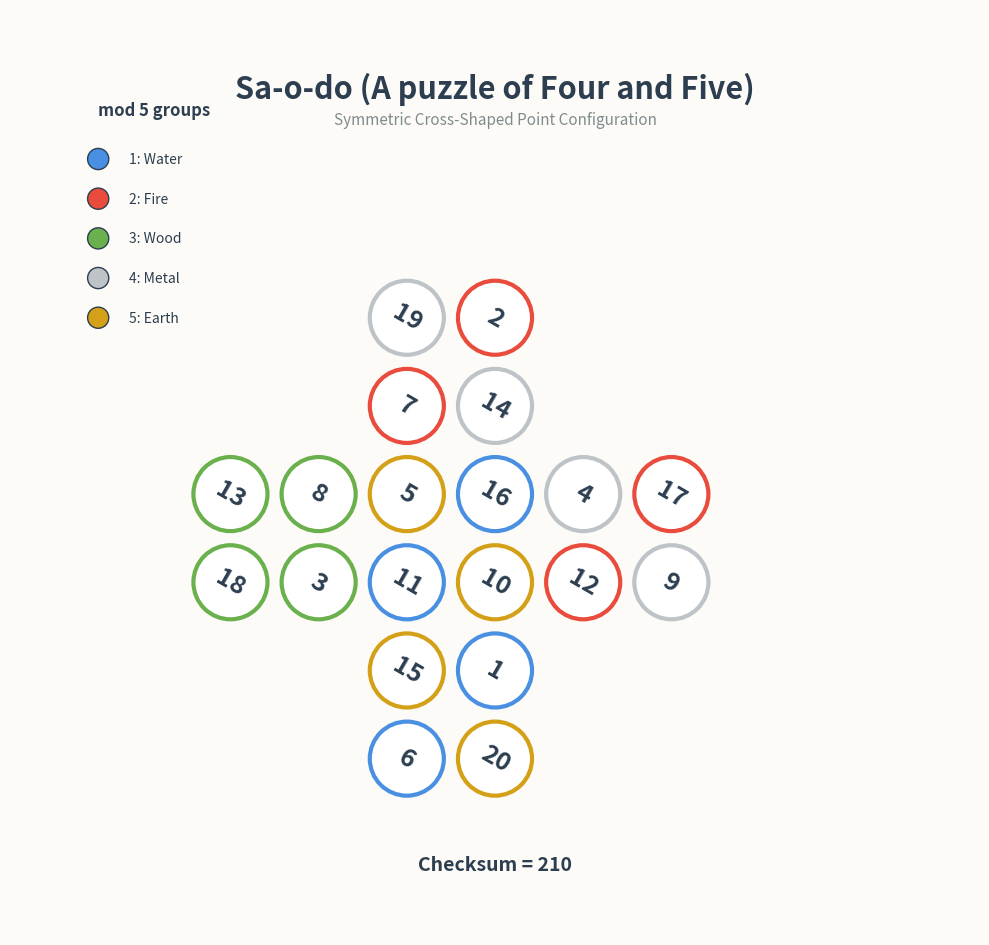

This figure's Python source: (Note: this script raises an exception after producing the figure.)
#!/usr/bin/env python3
# -*- coding: utf-8 -*-
"""
Visualizations for the Sa-o-do (A puzzle of Four and Five) 5-coloring puzzle.

Faithful to the source:
- symmetric cross-shaped layout
- circular marks
- rotated Arabic numeral labels
- five mod-5 group colors
- checksum 共積210
- implicit direction-mark hint
"""

import matplotlib.pyplot as plt
import matplotlib.patches as patches
import numpy as np

# --------------------------------------------------
# 1. Data definition
# --------------------------------------------------

# Coordinates (x, y) and labels
# top arm 2x2
# central body 2x6
# bottom arm 2x2
nodes = [
    # Top arm (y=3,2 ; x=-1,0) — adjacent to the central body to form a cross
    {"pos": (-1, 3), "label": 19},
    {"pos": (0, 3),  "label": 2},
    {"pos": (-1, 2), "label": 7},
    {"pos": (0, 2),  "label": 14},

    # Central body (y=1,0 ; x=-3,-2,-1,0,1,2)
    {"pos": (-3, 1), "label": 13},
    {"pos": (-2, 1), "label": 8},
    {"pos": (-1, 1), "label": 5},
    {"pos": (0, 1),  "label": 16},
    {"pos": (1, 1),  "label": 4},
    {"pos": (2, 1),  "label": 17},

    {"pos": (-3, 0), "label": 18},
    {"pos": (-2, 0), "label": 3},
    {"pos": (-1, 0), "label": 11},
    {"pos": (0, 0),  "label": 10},
    {"pos": (1, 0),  "label": 12},
    {"pos": (2, 0),  "label": 9},

    # Bottom arm (y=-1,-2 ; x=-1,0)
    {"pos": (-1, -1), "label": 15},
    {"pos": (0, -1),  "label": 1},
    {"pos": (-1, -2), "label": 6},
    {"pos": (0, -2),  "label": 20},
]

# mod-5 group colors (1-based)
GROUP_COLORS = {
    1: "#4A90E2",  # Water - blue
    2: "#E94B3C",  # Fire - red
    3: "#6AB04C",  # Wood - green
    4: "#BDC3C7",  # Metal - silver-gray
    5: "#D4A017",  # Earth - ochre
}

GROUP_NAMES = {
    1: "Water",
    2: "Fire",
    3: "Wood",
    4: "Metal",
    5: "Earth",
}

# Numeral rotation angle (approximately -30° as observed in the source)
THETA_DEG = -30


# --------------------------------------------------
# 2. Group assignment
# --------------------------------------------------

def group_of(label):
    """1-based mod 5"""
    g = label % 5
    return 5 if g == 0 else g


# --------------------------------------------------
# 3. Base puzzle visualization
# --------------------------------------------------

def draw_base_puzzle(save_path="figures/puzzle_base.png"):
    fig, ax = plt.subplots(figsize=(10, 12))
    ax.set_aspect('equal')
    ax.axis('off')

    # Background
    ax.set_facecolor('#FDFBF7')
    fig.patch.set_facecolor('#FDFBF7')

    # Title
    ax.text(0, 5.6, "Sa-o-do (A puzzle of Four and Five)", fontsize=22, ha='center', va='center',
            fontweight='bold', color='#2C3E50')
    ax.text(0, 5.25, "Symmetric Cross-Shaped Point Configuration", fontsize=11,
            ha='center', va='center', color='#7F8C8D', style='italic')

    # Circular slots and numerals
    for node in nodes:
        x, y = node["pos"]
        label = node["label"]
        g = group_of(label)
        color = GROUP_COLORS[g]

        # Circular mark
        circle = plt.Circle((x, y), 0.42, color='white', ec=color, linewidth=3, zorder=2)
        ax.add_patch(circle)

        # Rotated numeral label
        ax.text(x, y, str(label), fontsize=18, ha='center', va='center',
                color='#2C3E50', fontweight='bold', zorder=3,
                rotation=THETA_DEG,
                rotation_mode='anchor')

    # Checksum 共積210 text
    total = sum(n["label"] for n in nodes)
    ax.text(0, -3.2, f"Checksum = {total}", fontsize=14, ha='center', va='center',
            color='#2C3E50', fontweight='bold')

    # Legend
    legend_x = -4.5
    legend_y = 4.8
    ax.text(legend_x, legend_y + 0.5, "mod 5 groups", fontsize=12, fontweight='bold', color='#2C3E50')
    for i, g in enumerate([1, 2, 3, 4, 5], start=0):
        yy = legend_y - i * 0.45
        circ = plt.Circle((legend_x, yy), 0.12, color=GROUP_COLORS[g], ec='#2C3E50', linewidth=1)
        ax.add_patch(circ)
        ax.text(legend_x + 0.35, yy, f"{g}: {GROUP_NAMES[g]}", fontsize=10, va='center', color='#2C3E50')

    ax.set_xlim(-5.5, 5.5)
    ax.set_ylim(-4, 6.5)
    plt.tight_layout()
    plt.savefig(save_path, dpi=200, bbox_inches='tight', facecolor=fig.get_facecolor())
    plt.close()
    print(f"Saved: {save_path}")


# --------------------------------------------------
# 4. Opposition / complement relation visualization
# --------------------------------------------------

def draw_relations(save_path="figures/puzzle_relations.png"):
    fig, ax = plt.subplots(figsize=(10, 10))
    ax.set_aspect('equal')
    ax.axis('off')
    ax.set_facecolor('#FDFBF7')
    fig.patch.set_facecolor('#FDFBF7')

    # Place the five groups at regular pentagon vertices
    angles = np.linspace(90, 90 - 360, 6)[:-1] * np.pi / 180
    radius = 2.5
    positions = {}
    for i, g in enumerate([1, 2, 3, 4, 5]):
        x = radius * np.cos(angles[i])
        y = radius * np.sin(angles[i])
        positions[g] = (x, y)
        color = GROUP_COLORS[g]
        circle = plt.Circle((x, y), 0.55, color='white', ec=color, linewidth=4, zorder=2)
        ax.add_patch(circle)
        ax.text(x, y, GROUP_NAMES[g], fontsize=14, ha='center', va='center',
                fontweight='bold', color='#2C3E50', zorder=3)

    # Opposition: Water(1) ↔ Earth(5) - red solid line
    ax.plot([positions[1][0], positions[5][0]],
            [positions[1][1], positions[5][1]],
            'r-', linewidth=3, alpha=0.7, label='Opposition σ')

    # Complement: Fire(2) ↔ Metal(4) - blue dashed line
    ax.plot([positions[2][0], positions[4][0]],
            [positions[2][1], positions[4][1]],
            'b--', linewidth=3, alpha=0.7, label='Complement τ')

    # Wood(3) is a fixed point
    ax.text(positions[3][0], positions[3][1] - 0.9, "Fixed point", fontsize=10,
            ha='center', va='center', color='#6AB04C')

    ax.text(0, 3.5, "Five-Phase Relation Diagram", fontsize=18, ha='center', va='center',
            fontweight='bold', color='#2C3E50')
    ax.text(0, -3.5, "σ = (1 5) : Water ↔ Earth    τ = (2 4) : Fire ↔ Metal", fontsize=12,
            ha='center', va='center', color='#2C3E50')

    ax.set_xlim(-4, 4)
    ax.set_ylim(-4.5, 4.5)
    plt.tight_layout()
    plt.savefig(save_path, dpi=200, bbox_inches='tight', facecolor=fig.get_facecolor())
    plt.close()
    print(f"Saved: {save_path}")


# --------------------------------------------------
# 5. 5×5 / 6×5 block-design hypothesis visualization
# --------------------------------------------------

def draw_block_design(save_path="figures/puzzle_block_design.png"):
    fig, axes = plt.subplots(1, 2, figsize=(14, 6))
    fig.patch.set_facecolor('#FDFBF7')

    V = list(range(1, 21))

    # 5x5 hypothesis: 5 blocks of 4 elements (the five-phase groups themselves)
    B_H = [
        [1, 6, 11, 16],
        [2, 7, 12, 17],
        [3, 8, 13, 18],
        [4, 9, 14, 19],
        [5, 10, 15, 20],
    ]

    # 6x5 hypothesis reinterpreted from the original text:
    # 河圖五五卽上天數圖，六五卽上地數圖
    # H = {1,3,5,7,9}, sum = 25 = 5*5  (Heaven numbers)
    # E = {2,4,6,8,10}, sum = 30 = 5*6 (Earth numbers)
    # Extended to 1..20 by adding +10 to each base number.
    B_E = [
        [1, 11],
        [3, 13],
        [5, 15],
        [7, 17],
        [9, 19],
    ]

    titles = ["B_H: Five-Phase blocks (5 blocks, 4 each)",
              "B_E: Heaven-number blocks (5 blocks, sum 25 in base cycle)"]
    block_families = [B_H, B_E]

    for ax, title, blocks in zip(axes, titles, block_families):
        ax.set_aspect('equal')
        ax.axis('off')
        ax.set_facecolor('#FDFBF7')
        ax.set_title(title, fontsize=13, fontweight='bold', color='#2C3E50', pad=10)

        # Polygon arrangement
        n_blocks = len(blocks)
        angles = np.linspace(90, 90 - 360, n_blocks + 1)[:-1] * np.pi / 180
        radius = 2.2
        block_positions = [(radius * np.cos(a), radius * np.sin(a)) for a in angles]

        for idx, block in enumerate(blocks):
            bx, by = block_positions[idx]
            # Block circle
            circ = plt.Circle((bx, by), 0.7, color='white', ec='#7F8C8D', linewidth=2, zorder=1)
            ax.add_patch(circ)
            ax.text(bx, by + 0.05, f"B{idx+1}", fontsize=9, ha='center', va='center',
                    fontweight='bold', color='#2C3E50')
            ax.text(bx, by - 0.25, str(block), fontsize=7, ha='center', va='center',
                    color='#7F8C8D')

        ax.set_xlim(-3.5, 3.5)
        ax.set_ylim(-3.5, 3.5)

    plt.tight_layout()
    plt.savefig(save_path, dpi=200, bbox_inches='tight', facecolor=fig.get_facecolor())
    plt.close()
    print(f"Saved: {save_path}")


# --------------------------------------------------
# 6. Heaven/Earth numbers visualization
# --------------------------------------------------

def draw_heaven_earth(save_path="figures/puzzle_heaven_earth.png"):
    fig, axes = plt.subplots(1, 2, figsize=(14, 6))
    fig.patch.set_facecolor('#FDFBF7')

    # Left panel: base cycle 1..10
    ax = axes[0]
    ax.set_aspect('equal')
    ax.axis('off')
    ax.set_facecolor('#FDFBF7')
    ax.set_title("Heaven/Earth numbers in 1..10\n(5+5 = 55, the Great Expansion number)",
                 fontsize=13, fontweight='bold', color='#2C3E50', pad=10)

    heaven = {1, 3, 5, 7, 9}
    earth = {2, 4, 6, 8, 10}
    radius = 2.5
    angles = np.linspace(90, 90 - 360, 11)[:-1] * np.pi / 180
    for i, n in enumerate(range(1, 11)):
        x = radius * np.cos(angles[i])
        y = radius * np.sin(angles[i])
        color = '#4A90E2' if n in heaven else '#D4A017'
        circ = plt.Circle((x, y), 0.38, color='white', ec=color, linewidth=3, zorder=2)
        ax.add_patch(circ)
        ax.text(x, y, str(n), fontsize=14, ha='center', va='center',
                fontweight='bold', color='#2C3E50', zorder=3)

    ax.text(0, 0, "ΣH=25=5²\nΣE=30=5·6", fontsize=12, ha='center', va='center',
            color='#2C3E50', fontweight='bold')

    # Legend
    ax.add_patch(plt.Circle((-3.2, 2.8), 0.15, color='white', ec='#4A90E2', linewidth=2))
    ax.text(-2.85, 2.8, "Heaven H", fontsize=10, va='center', color='#2C3E50')
    ax.add_patch(plt.Circle((-3.2, 2.35), 0.15, color='white', ec='#D4A017', linewidth=2))
    ax.text(-2.85, 2.35, "Earth E", fontsize=10, va='center', color='#2C3E50')

    ax.set_xlim(-4, 4)
    ax.set_ylim(-3.5, 3.5)

    # Right panel: extended 1..20 with two cycles
    ax = axes[1]
    ax.set_aspect('equal')
    ax.axis('off')
    ax.set_facecolor('#FDFBF7')
    ax.set_title("Extended to 1..20 (2-cycle repetition)\nΣH'=100, ΣE'=110",
                 fontsize=13, fontweight='bold', color='#2C3E50', pad=10)

    # Inner ring: 1..10, outer ring: 11..20
    inner_r, outer_r = 1.8, 3.2
    for cycle, r in [(range(1, 11), inner_r), (range(11, 21), outer_r)]:
        angles = np.linspace(90, 90 - 360, 11)[:-1] * np.pi / 180
        for i, n in enumerate(cycle):
            x = r * np.cos(angles[i])
            y = r * np.sin(angles[i])
            color = '#4A90E2' if n % 2 == 1 else '#D4A017'
            circ = plt.Circle((x, y), 0.32, color='white', ec=color, linewidth=2, zorder=2)
            ax.add_patch(circ)
            ax.text(x, y, str(n), fontsize=10, ha='center', va='center',
                    fontweight='bold', color='#2C3E50', zorder=3)

    # Radial lines connecting cycles for heaven/earth pairs
    for i, n in enumerate(range(1, 11)):
        angle = np.linspace(90, 90 - 360, 11)[:-1][i] * np.pi / 180
        color = '#4A90E2' if n % 2 == 1 else '#D4A017'
        ax.plot([inner_r * np.cos(angle), outer_r * np.cos(angle)],
                [inner_r * np.sin(angle), outer_r * np.sin(angle)],
                color=color, linewidth=1.5, alpha=0.5, zorder=1)

    ax.set_xlim(-4, 4)
    ax.set_ylim(-4, 4)

    plt.tight_layout()
    plt.savefig(save_path, dpi=200, bbox_inches='tight', facecolor=fig.get_facecolor())
    plt.close()
    print(f"Saved: {save_path}")


# --------------------------------------------------
# 7. Run
# --------------------------------------------------

if __name__ == "__main__":
    draw_base_puzzle()
    draw_relations()
    draw_block_design()
    draw_heaven_earth()
    print("All visualizations generated.")
